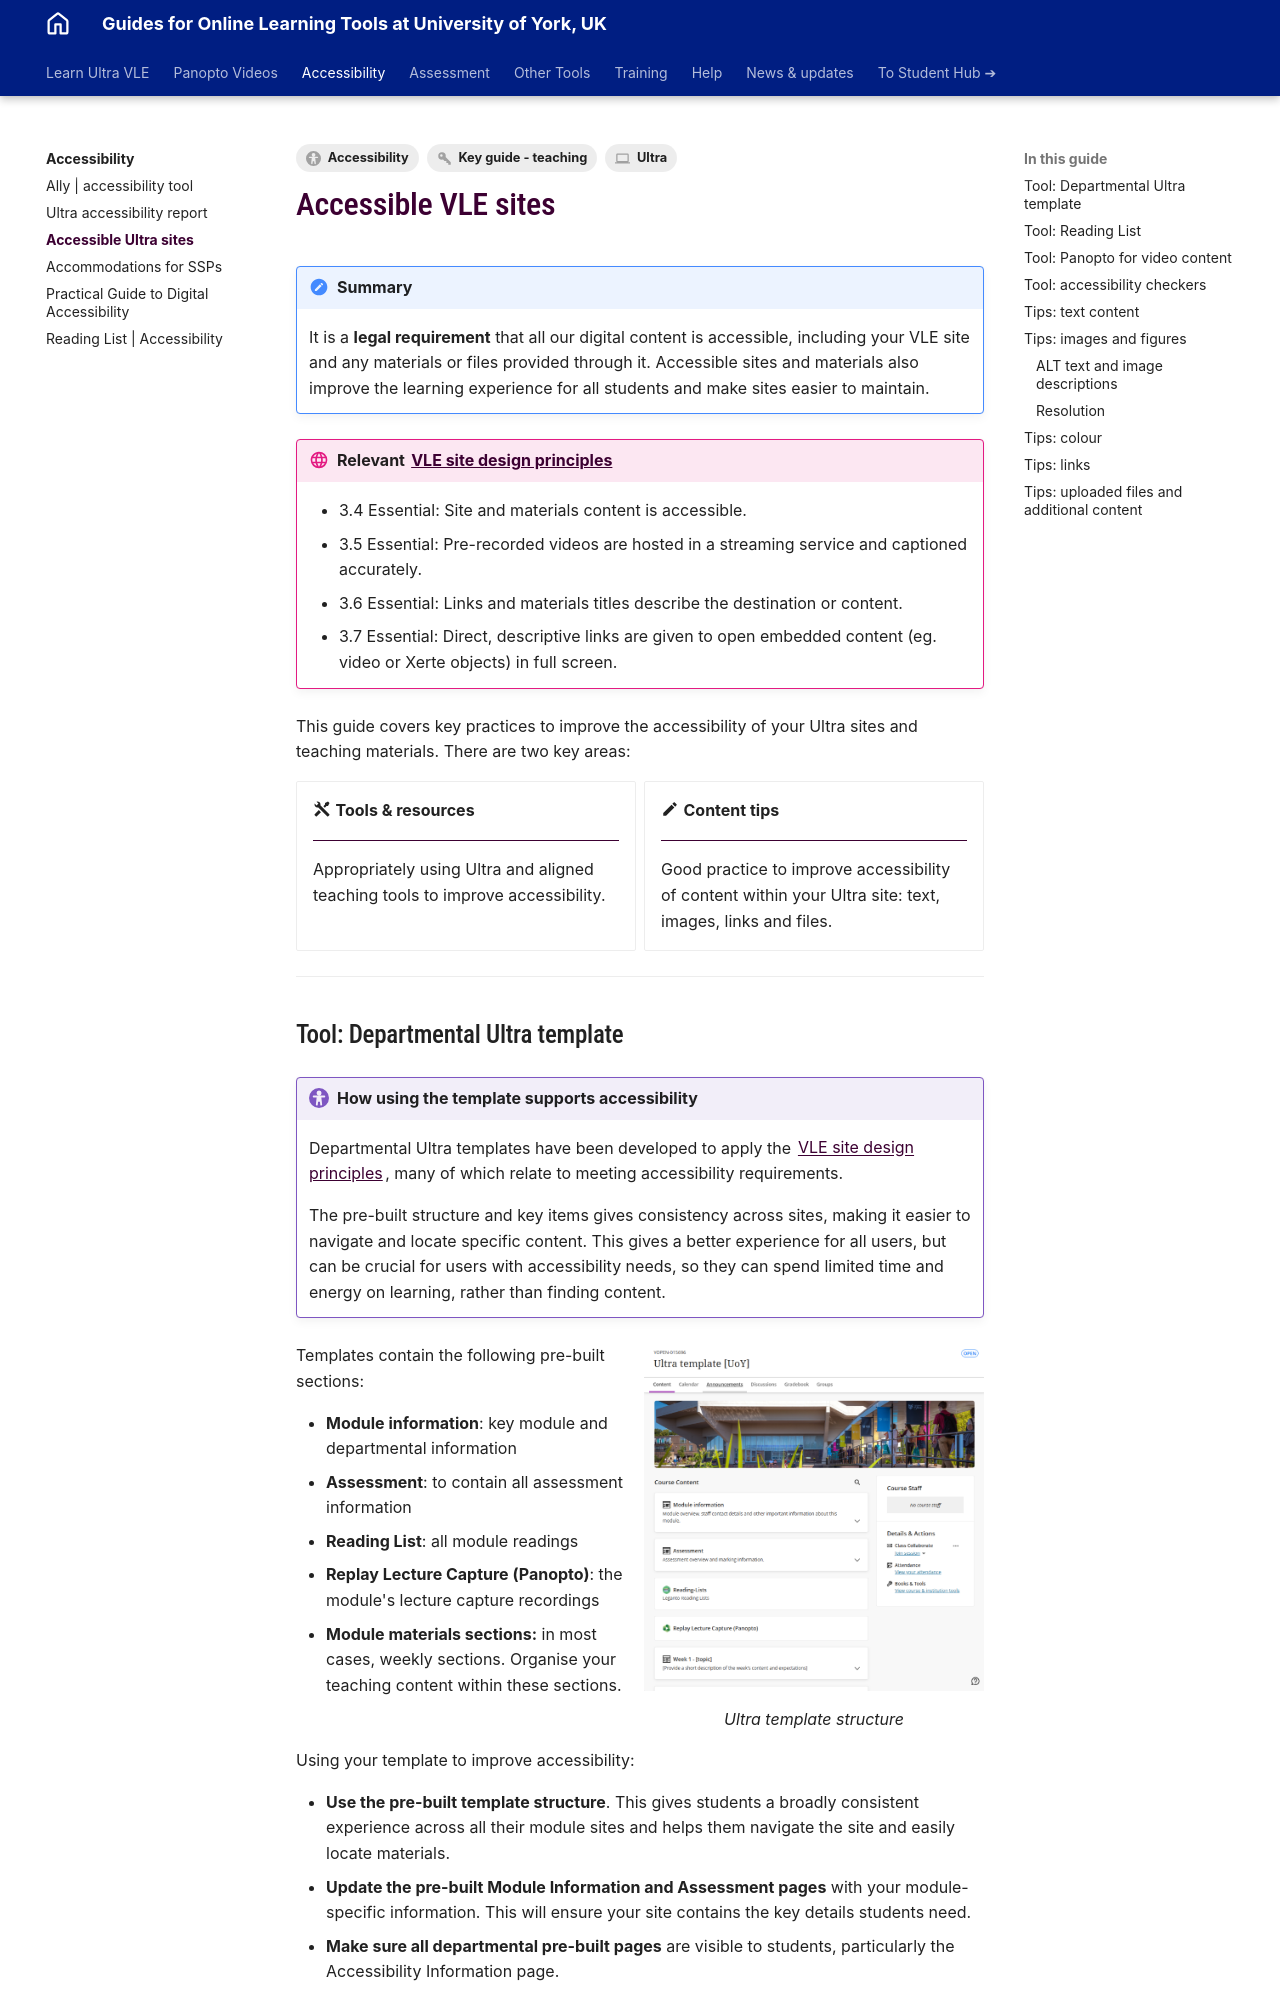

repository: PDLT-University-of-York/test-split-site · page: ultra/accessible-sites/index.html · generator: mkdocs

---
tags:
    - Key guide - teaching
    - Accessibility
    - Ultra
---

# Accessible VLE sites

!!! Summary

    It is a **legal requirement** that all our digital content is accessible, including your VLE site and any materials or files provided through it. Accessible sites and materials also improve the learning experience for all students and make sites easier to maintain.

!!! principle "Relevant [VLE site design principles](../ultra/site-design-principles.md)"

    - 3.4 Essential: Site and materials content is accessible.
    - 3.5 Essential: Pre-recorded videos are hosted in a streaming service and captioned accurately.
    - 3.6 Essential: Links and materials titles describe the destination or content.
    - 3.7 Essential: Direct, descriptive links are given to open embedded content (eg. video or Xerte objects) in full screen.


This guide covers key practices to improve the accessibility of your Ultra sites and teaching materials. There are two key areas:

<div markdown class="grid cards">

-   :material-tools: **Tools & resources**

    ---

    Appropriately using Ultra and aligned teaching tools to improve accessibility.

-   :material-pencil: **Content tips**

    ---

    Good practice to improve accessibility of content within your Ultra site: text, images, links and files.

</div>

---
